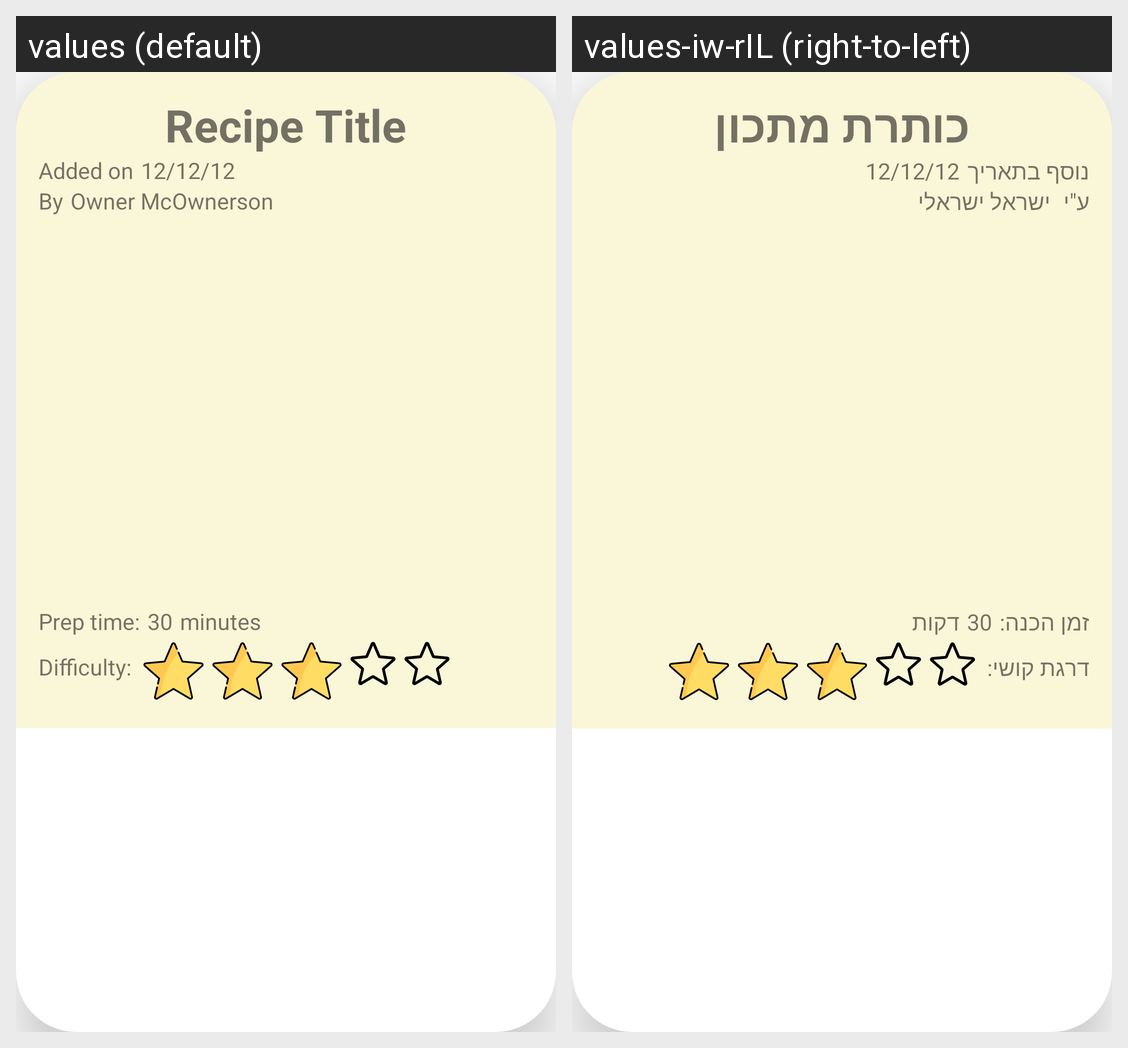

Translations of the strings shown on this Android screen, per locale in the grid:
Android screen res/layout/recipe_list_item.xml rendered under 2 locales, left to right: values (default), values-iw-rIL (right-to-left). Device: Nexus 5 (rendered at 1080×1920; each locale shown at half size, 540×960, under a caption strip naming it); theme Theme.CookBookApp.
Strings drawn on this screen, with the default value and each locale's value (text and hints the layout hard-codes, and strings that could not be matched under every locale, appear in the picture but are not listed):

recipe_title
  values: Recipe Title
  values-iw-rIL: כותרת מתכון

added_on
  values: Added on
  values-iw-rIL: נוסף בתאריך

recipe_date
  values: 12/12/12
  values-iw-rIL: 12/12/12  [not translated; the default value is used]

by
  values: By
  values-iw-rIL: ע"י 

owner_name
  values: Owner McOwnerson
  values-iw-rIL: ישראל ישראלי

prep_time
  values: Prep time:
  values-iw-rIL: זמן הכנה:

number_30
  values: 30
  values-iw-rIL: 30  [not translated; the default value is used]

minutes
  values: minutes
  values-iw-rIL: דקות

difficulty
  values: Difficulty:
  values-iw-rIL: דרגת קושי:
